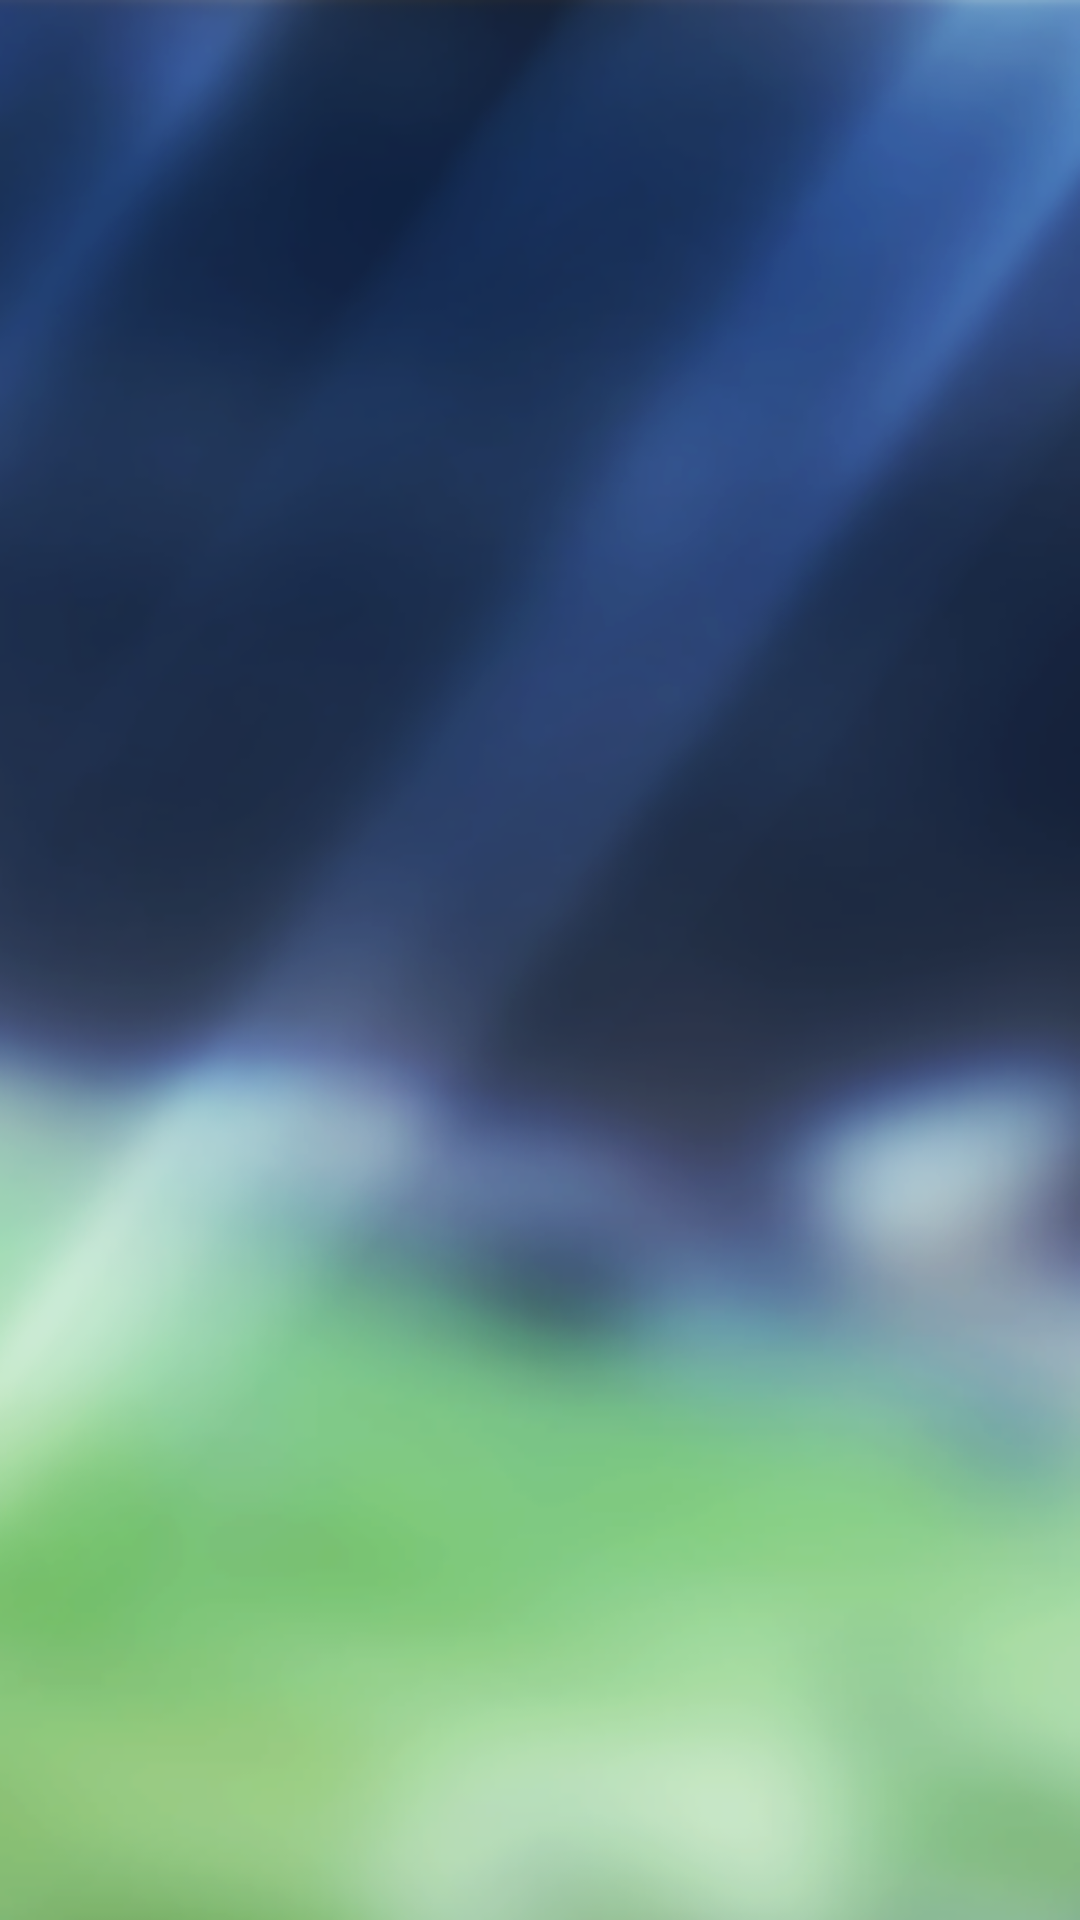

Layout XML and referenced resources for this Android screen:
<!-- AndroidManifest.xml: application theme FootballAdventureTheme -->
<!-- res/layout/activity_main_navigation.xml -->
<android.support.v4.widget.DrawerLayout
        xmlns:android="http://schemas.android.com/apk/res/android"
        android:id="@+id/drawer_layout"
        android:layout_width="match_parent"
        android:layout_height="match_parent">

    
    <FrameLayout
            android:id="@+id/content_frame"
            android:layout_width="match_parent"
            android:layout_height="match_parent"/>

    


    <ListView
            android:id="@+id/left_drawer"
            android:layout_width="240dp"
            android:layout_height="match_parent"
            android:layout_gravity="start"
            android:choiceMode="singleChoice"
            android:divider="@android:color/transparent"
            android:dividerHeight="0dp"
            android:background="#2a303e"/>
</android.support.v4.widget.DrawerLayout>
<!-- resources referenced by this layout -->
<resources>
  <style name="FootballAdventureTheme" parent="Theme.Sherlock">
          <item name="textAppearanceFinish">@style/TextAppearanceFinish</item>
          <item name="android:windowFullscreen">true</item>
          <item name="android:windowBackground">@drawable/main_bg</item>
      </style>
  <style name="TextAppearanceFinish" parent="android:TextAppearance.Holo.Medium">
          <item name="android:textColor">#fff</item>
      </style>
  <!-- drawable main_bg: png bitmap (drawable-hdpi, 152827 bytes) -->
</resources>
